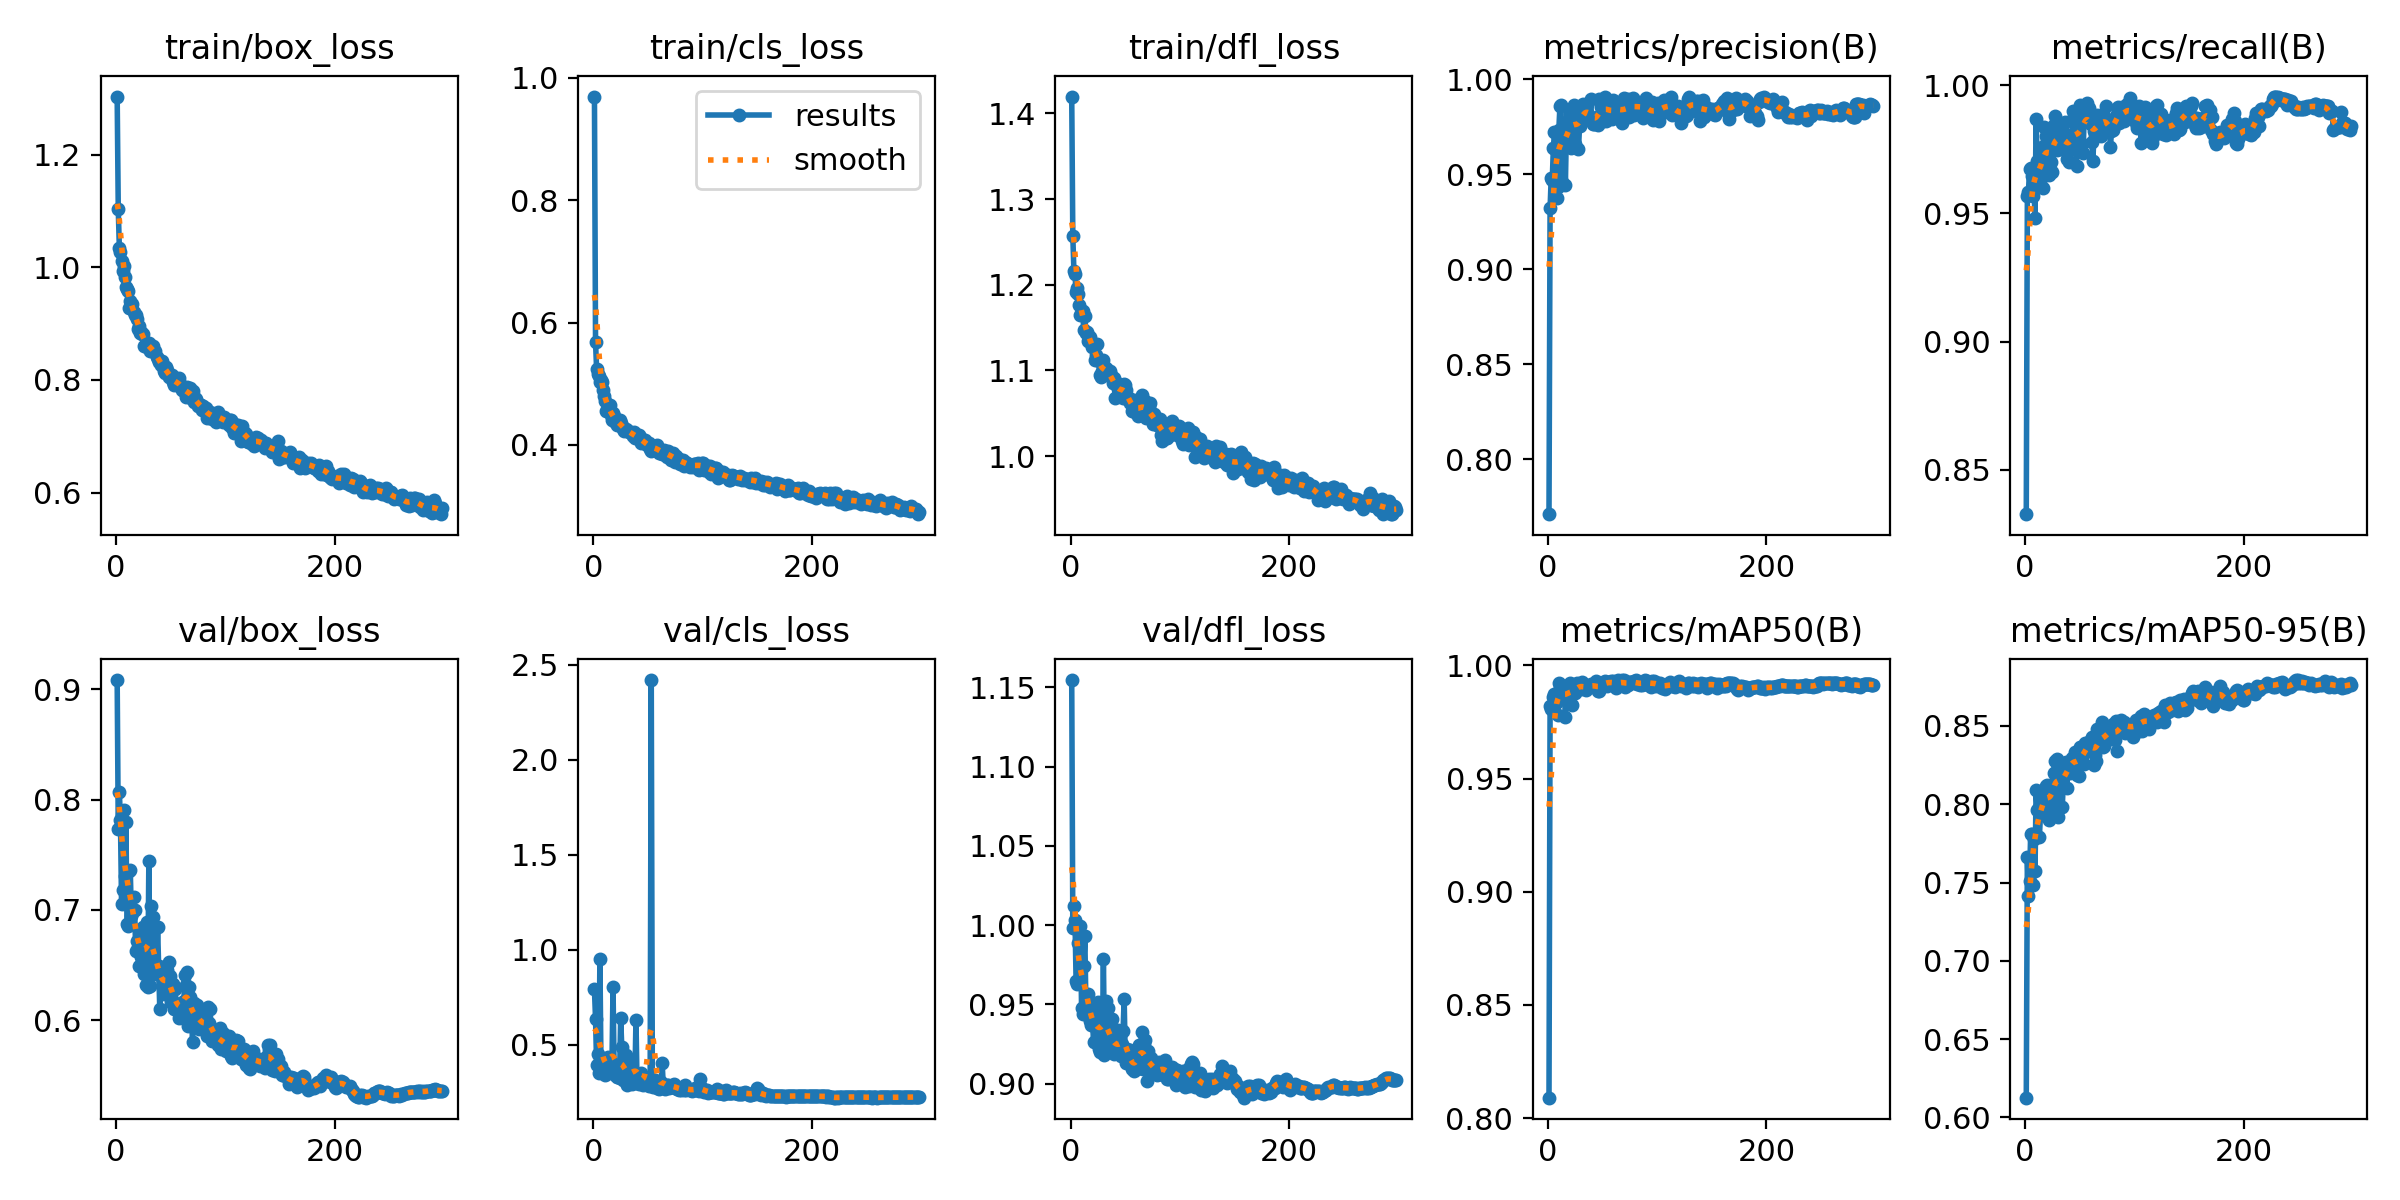

Values plotted in this chart, from the file beside it:
epoch, train/box_loss, train/cls_loss, train/dfl_loss, metrics/precision(B), metrics/recall(B), metrics/mAP50(B), metrics/mAP50-95(B), val/box_loss, val/cls_loss, val/dfl_loss, lr/pg0, lr/pg1, lr/pg2
1, 1.303, 0.969, 1.42, 0.7712, 0.8327, 0.809, 0.6126, 0.9085, 0.7911, 1.155, 0.003317, 0.003317, 0.003317
2, 1.103, 0.5675, 1.257, 0.9321, 0.9566, 0.9821, 0.7665, 0.7732, 0.6365, 0.9984, 0.006639, 0.006639, 0.006639
3, 1.035, 0.5233, 1.216, 0.9477, 0.9584, 0.9807, 0.7413, 0.8071, 0.3943, 1.012, 0.009951, 0.009951, 0.009951
4, 1.027, 0.5167, 1.212, 0.947, 0.9672, 0.9809, 0.751, 0.7816, 0.4508, 1.004, 0.00995, 0.00995, 0.00995
5, 1.012, 0.5129, 1.191, 0.9638, 0.9679, 0.9859, 0.7808, 0.7057, 0.3521, 0.9648, 0.00995, 0.00995, 0.00995
6, 0.9938, 0.5028, 1.196, 0.9719, 0.9646, 0.9873, 0.7808, 0.718, 0.951, 0.9629, 0.009934, 0.009934, 0.009934
7, 1.002, 0.5064, 1.189, 0.9625, 0.9568, 0.9834, 0.7483, 0.7909, 0.3834, 0.9888, 0.009917, 0.009917, 0.009917
8, 0.9836, 0.5024, 1.177, 0.9377, 0.9608, 0.9851, 0.7777, 0.7305, 0.405, 0.9641, 0.009901, 0.009901, 0.009901
9, 0.9642, 0.4905, 1.165, 0.9433, 0.9481, 0.978, 0.7571, 0.7793, 0.3921, 0.9993, 0.009884, 0.009884, 0.009884
10, 0.9623, 0.4801, 1.17, 0.9732, 0.9868, 0.992, 0.8089, 0.6869, 0.3724, 0.948, 0.009868, 0.009868, 0.009868
11, 0.9587, 0.4711, 1.169, 0.9857, 0.9705, 0.9903, 0.7962, 0.6858, 0.3426, 0.9437, 0.009851, 0.009851, 0.009851
12, 0.9279, 0.4556, 1.147, 0.9863, 0.961, 0.99, 0.797, 0.7355, 0.3458, 0.9745, 0.009835, 0.009835, 0.009835
13, 0.9395, 0.4629, 1.164, 0.9461, 0.9625, 0.985, 0.7791, 0.7358, 0.4338, 0.993, 0.009819, 0.009819, 0.009819
14, 0.9326, 0.4605, 1.144, 0.9637, 0.9624, 0.9883, 0.7934, 0.6941, 0.4135, 0.949, 0.009802, 0.009802, 0.009802
15, 0.9355, 0.4651, 1.145, 0.9768, 0.9761, 0.9902, 0.8009, 0.6967, 0.4128, 0.9432, 0.009786, 0.009786, 0.009786
16, 0.9211, 0.4491, 1.134, 0.9445, 0.9601, 0.9771, 0.7997, 0.7118, 0.4143, 0.9567, 0.009769, 0.009769, 0.009769
17, 0.9158, 0.4414, 1.135, 0.9755, 0.9839, 0.9892, 0.8055, 0.6996, 0.3821, 0.9509, 0.009753, 0.009753, 0.009753
18, 0.9149, 0.4518, 1.139, 0.9777, 0.9697, 0.9879, 0.7998, 0.6623, 0.8045, 0.9395, 0.009736, 0.009736, 0.009736
19, 0.9078, 0.4471, 1.133, 0.9786, 0.9804, 0.9906, 0.8118, 0.6716, 0.3711, 0.9371, 0.00972, 0.00972, 0.00972
20, 0.8908, 0.4374, 1.127, 0.9819, 0.9778, 0.9921, 0.8125, 0.6659, 0.341, 0.9392, 0.009703, 0.009703, 0.009703
21, 0.8952, 0.4391, 1.129, 0.9638, 0.9806, 0.9872, 0.8119, 0.6488, 0.3871, 0.9263, 0.009687, 0.009687, 0.009687
22, 0.8833, 0.4334, 1.113, 0.9749, 0.965, 0.9824, 0.7899, 0.6792, 0.3322, 0.9472, 0.00967, 0.00967, 0.00967
23, 0.8846, 0.4394, 1.118, 0.9794, 0.9675, 0.9909, 0.7971, 0.6575, 0.3286, 0.9385, 0.009654, 0.009654, 0.009654
24, 0.8809, 0.4405, 1.131, 0.9864, 0.9699, 0.9883, 0.8008, 0.6693, 0.3267, 0.9337, 0.009637, 0.009637, 0.009637
25, 0.8808, 0.4365, 1.112, 0.9661, 0.966, 0.9877, 0.7959, 0.6841, 0.6424, 0.9514, 0.009621, 0.009621, 0.009621
26, 0.8609, 0.4313, 1.111, 0.9798, 0.9847, 0.9894, 0.8197, 0.6417, 0.4899, 0.9221, 0.009604, 0.009604, 0.009604
27, 0.864, 0.4262, 1.094, 0.9806, 0.9879, 0.9923, 0.8273, 0.6319, 0.3164, 0.9199, 0.009588, 0.009588, 0.009588
28, 0.8585, 0.4236, 1.093, 0.9634, 0.9847, 0.9901, 0.8158, 0.6891, 0.3215, 0.9385, 0.009571, 0.009571, 0.009571
29, 0.8645, 0.4239, 1.099, 0.9755, 0.9748, 0.9918, 0.8291, 0.6304, 0.3236, 0.9205, 0.009555, 0.009555, 0.009555
30, 0.8659, 0.4258, 1.113, 0.9785, 0.9768, 0.9896, 0.7919, 0.7447, 0.4476, 0.9789, 0.009538, 0.009538, 0.009538
31, 0.8512, 0.4246, 1.099, 0.9852, 0.9781, 0.9928, 0.8266, 0.6312, 0.2891, 0.9178, 0.009522, 0.009522, 0.009522
32, 0.8578, 0.4233, 1.102, 0.987, 0.9783, 0.9909, 0.8103, 0.7036, 0.312, 0.9522, 0.009505, 0.009505, 0.009505
33, 0.853, 0.4216, 1.097, 0.9794, 0.9753, 0.9898, 0.8231, 0.6459, 0.4274, 0.9266, 0.009489, 0.009489, 0.009489
34, 0.8594, 0.4191, 1.1, 0.9808, 0.977, 0.9896, 0.7985, 0.6938, 0.3615, 0.9476, 0.009472, 0.009472, 0.009472
35, 0.8496, 0.4196, 1.098, 0.9839, 0.9821, 0.9891, 0.8169, 0.6421, 0.2957, 0.9216, 0.009456, 0.009456, 0.009456
36, 0.8508, 0.4144, 1.1, 0.9861, 0.9857, 0.991, 0.8206, 0.6456, 0.3394, 0.9302, 0.009439, 0.009439, 0.009439
37, 0.8412, 0.4209, 1.095, 0.9818, 0.9808, 0.9904, 0.8273, 0.6419, 0.3222, 0.9219, 0.009423, 0.009423, 0.009423
38, 0.8377, 0.4118, 1.091, 0.9806, 0.9714, 0.9909, 0.8105, 0.6845, 0.3153, 0.9409, 0.009406, 0.009406, 0.009406
39, 0.8324, 0.4162, 1.085, 0.9893, 0.9776, 0.9916, 0.8258, 0.649, 0.6303, 0.9219, 0.00939, 0.00939, 0.00939
40, 0.8328, 0.4127, 1.091, 0.9788, 0.9701, 0.9913, 0.8265, 0.6099, 0.3006, 0.9185, 0.009373, 0.009373, 0.009373
41, 0.8258, 0.4136, 1.068, 0.9762, 0.9749, 0.9915, 0.82, 0.642, 0.3208, 0.9269, 0.009357, 0.009357, 0.009357
42, 0.8338, 0.4156, 1.085, 0.9762, 0.9795, 0.9903, 0.8254, 0.6398, 0.2948, 0.9215, 0.00934, 0.00934, 0.00934
43, 0.8264, 0.4126, 1.078, 0.9776, 0.9791, 0.9908, 0.8294, 0.6355, 0.3123, 0.9337, 0.009324, 0.009324, 0.009324
44, 0.8165, 0.4034, 1.076, 0.9775, 0.99, 0.9932, 0.8296, 0.6234, 0.351, 0.9211, 0.009307, 0.009307, 0.009307
45, 0.813, 0.4046, 1.07, 0.9798, 0.9881, 0.9899, 0.8277, 0.6262, 0.2871, 0.9206, 0.009291, 0.009291, 0.009291
46, 0.8238, 0.4047, 1.083, 0.9757, 0.9783, 0.9888, 0.8334, 0.6438, 0.2931, 0.9173, 0.009274, 0.009274, 0.009274
47, 0.8176, 0.4086, 1.082, 0.9894, 0.9685, 0.9889, 0.8187, 0.6458, 0.2953, 0.9251, 0.009258, 0.009258, 0.009258
48, 0.8053, 0.4017, 1.068, 0.9883, 0.9821, 0.9906, 0.8284, 0.6525, 0.3028, 0.9333, 0.009241, 0.009241, 0.009241
49, 0.8075, 0.4002, 1.084, 0.9853, 0.9763, 0.9917, 0.8181, 0.64, 0.303, 0.9536, 0.009225, 0.009225, 0.009225
50, 0.8064, 0.4019, 1.083, 0.9777, 0.9923, 0.9917, 0.8367, 0.6165, 0.2881, 0.9159, 0.009208, 0.009208, 0.009208
51, 0.809, 0.4026, 1.077, 0.9833, 0.9885, 0.9927, 0.8326, 0.6159, 0.2849, 0.9132, 0.009192, 0.009192, 0.009192
52, 0.7962, 0.3941, 1.066, 0.9906, 0.977, 0.993, 0.8275, 0.633, 0.3265, 0.9216, 0.009175, 0.009175, 0.009175
53, 0.7911, 0.3901, 1.068, 0.9781, 0.9737, 0.9926, 0.8323, 0.6102, 2.42, 0.9177, 0.009158, 0.009158, 0.009158
54, 0.7948, 0.3918, 1.062, 0.9881, 0.9876, 0.9909, 0.8259, 0.6283, 0.2899, 0.9213, 0.009142, 0.009142, 0.009142
55, 0.7966, 0.3986, 1.062, 0.9864, 0.9904, 0.9922, 0.8394, 0.615, 0.2757, 0.9118, 0.009125, 0.009125, 0.009125
56, 0.7916, 0.3944, 1.052, 0.9838, 0.9901, 0.9927, 0.8338, 0.6143, 0.3149, 0.9093, 0.009109, 0.009109, 0.009109
57, 0.8014, 0.3989, 1.056, 0.9815, 0.9929, 0.9927, 0.8392, 0.611, 0.2971, 0.9129, 0.009092, 0.009092, 0.009092
58, 0.8037, 0.3998, 1.066, 0.9804, 0.991, 0.9931, 0.8397, 0.6018, 0.2715, 0.9081, 0.009076, 0.009076, 0.009076
59, 0.7902, 0.3906, 1.051, 0.9788, 0.9854, 0.9926, 0.8373, 0.6155, 0.2788, 0.911, 0.009059, 0.009059, 0.009059
60, 0.7829, 0.3877, 1.058, 0.9889, 0.9849, 0.9931, 0.8407, 0.6039, 0.2677, 0.913, 0.009043, 0.009043, 0.009043
... 238 more rows
